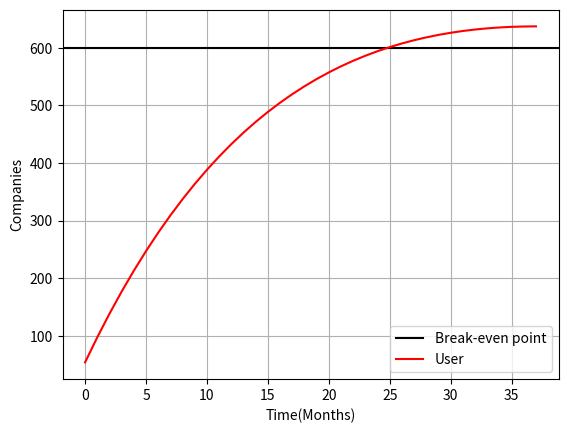

Recreate this plot in Python.
import scipy.integrate as spi
import numpy as np
import pylab as pl
import matplotlib.pyplot as plt
import math

# Initial conditions
# 인구수 51780579
S0 = 12900  # 타겟 시장 규모 (업체 개수
E0 = 7000  # 초기 광고노출 집단 개체수,초기 유저집단의 30퍼
I0 = 100  # 정식오픈시 초기 유저집단 개체 수(베타테스트를 통한 초기 유저 모집 수)
R0 = 0 # 지속적 사용자 집단 개체 수, 초기 유저집단의 28.5퍼

N= S0+E0+I0+R0 # 타겟 시장 규모
# Time vector
t = np.linspace(0, 60,60)#0~4년

N = S0 + I0 + R0  # 모집단  3,000,000

S0_ = S0/N
E0 = E0/N
I0 = I0/N
RO = R0/N


a = 0.3  # 접촉율 : 광고 접촉율
b = 0.15  # 전환율 : 광고를 보고 유저로 전환할 비율(여기가 중요)
c = 0.05  # 이환율 : 지속적 사용자 종료 비율
d= 0.7 # 한번사용후 이탈율
ramda= 0.5 #  사용자의 총 이탈율 0.715
beta= 0.075 # 지속적 사용 가능성 0.012825
sigma = b

Input = (S0_, E0, I0)

def SEIR(INT, t):
    '''The main set of equation'''
    Y = np.zeros((3))
    X = INT  # S0 = X[0], E = X[1], I0 = X[2]
    Y[0] = 0-beta*X[0]*X[2]
    Y[1] = beta * X[0] * X[2] - sigma * X[1] - c * X[1]
    Y[2] = sigma * X[1] - ramda * X[2]    # (이환 제외)

    return Y  # for spicy.odeint


t_start = 0.0
t_end = 3  # 5년
t_inc = 0.083  # 출시일부터 5년 경과시까지, 1달단위 변화율
t_range = np.arange(t_start, t_end + t_inc, t_inc)
SEIR = spi.odeint(SEIR, Input, t_range)

plt.axhline(y=600, color='k', label='Break-even point')
plt.plot(SEIR[:,2]*7000, '-r', label='User')
plt.grid()
plt.legend(loc=0)
plt.xlabel('Time(Months)')
plt.ylabel('Companies')
plt.show()